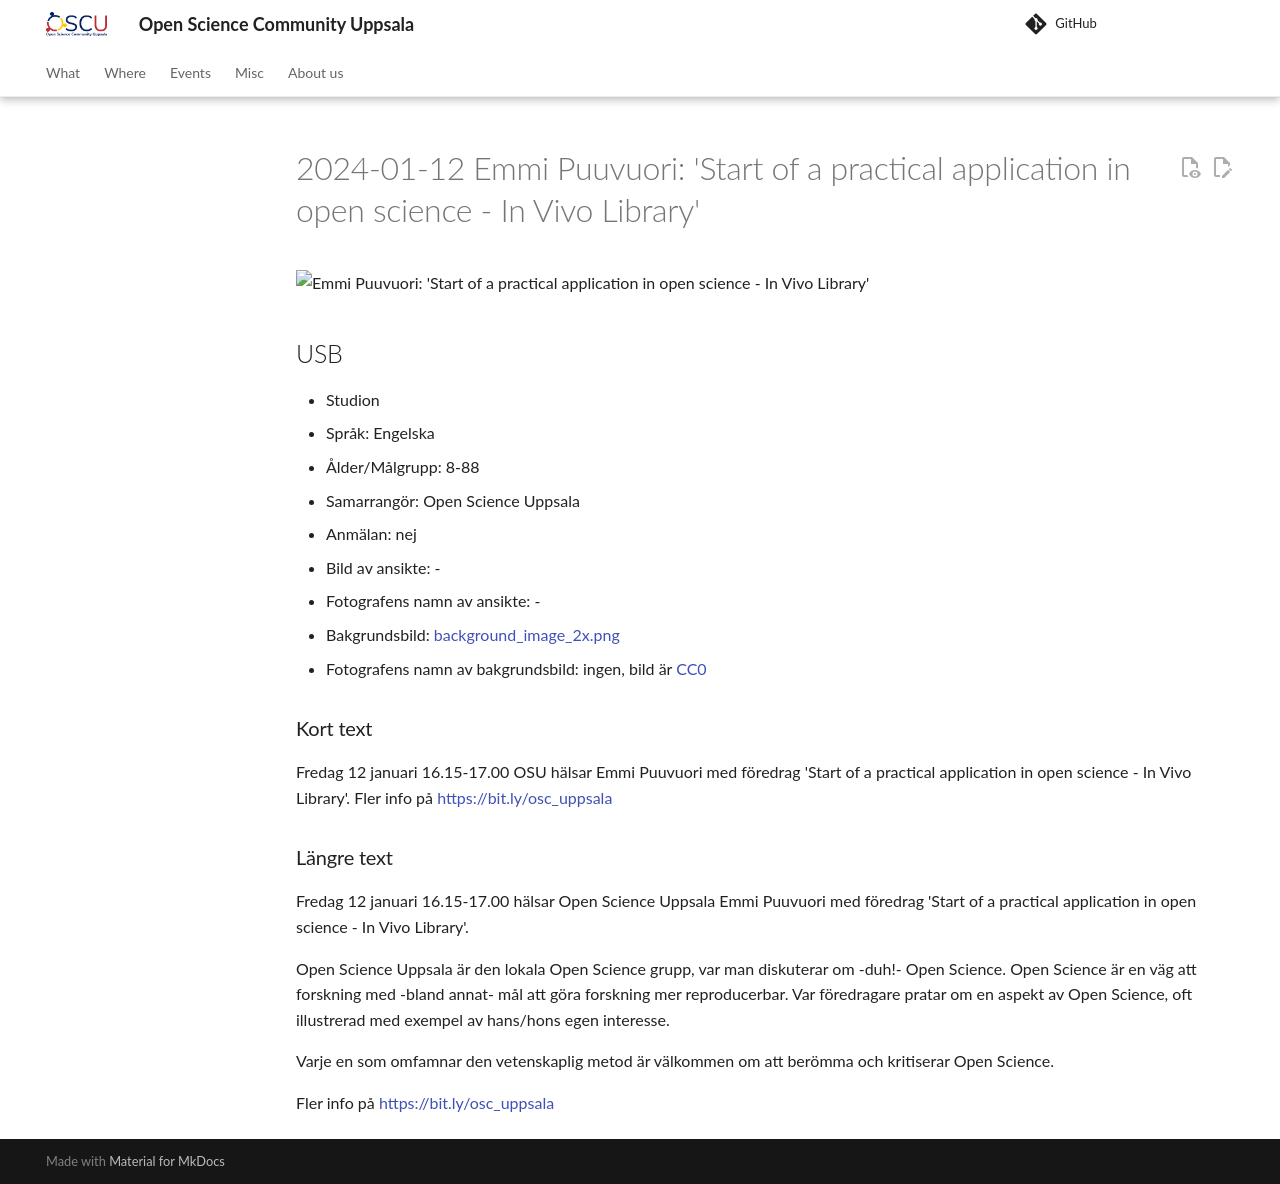

repository: open-science-community-uppsala/open_science_community_uppsala · page: events/20240112_emmi_puuvuori/index.html · generator: mkdocs

# 2024-01-12 Emmi Puuvuori: 'Start of a practical application in open science - In Vivo Library'

![Emmi Puuvuori: 'Start of a practical application in open science - In Vivo Library'](20240112_emmi_puuvuori_screens.jpg)

## USB

* Studion
* Språk: Engelska
* Ålder/Målgrupp: 8-88
* Samarrangör: Open Science Uppsala
* Anmälan: nej
* Bild av ansikte: -
* Fotografens namn av ansikte: -
* Bakgrundsbild: [background_image_2x.png](background_image_2x.png)
* Fotografens namn av bakgrundsbild: ingen, bild är [CC0](https://en.wikipedia.org/wiki/Creative_Commons_license#Zero_/_public_domain)

### Kort text

Fredag 12 januari 16.15-17.00 OSU hälsar Emmi Puuvuori
med föredrag 'Start of a practical application in open science - In Vivo Library'.
Fler info på <https://bit.ly/osc_uppsala>

### Längre text

Fredag 12 januari 16.15-17.00 hälsar Open Science Uppsala
Emmi Puuvuori
med föredrag 'Start of a practical application in open science - In Vivo Library'.

Open Science Uppsala är den lokala Open Science grupp,
var man diskuterar om -duh!- Open Science.
Open Science är en väg att forskning med -bland annat-
mål att göra forskning mer reproducerbar.
Var föredragare pratar om en aspekt av Open Science, oft
illustrerad med exempel av hans/hons egen interesse.

Varje en som omfamnar den vetenskaplig metod är välkommen
om att berömma och kritiserar Open Science.

Fler info på <https://bit.ly/osc_uppsala>
